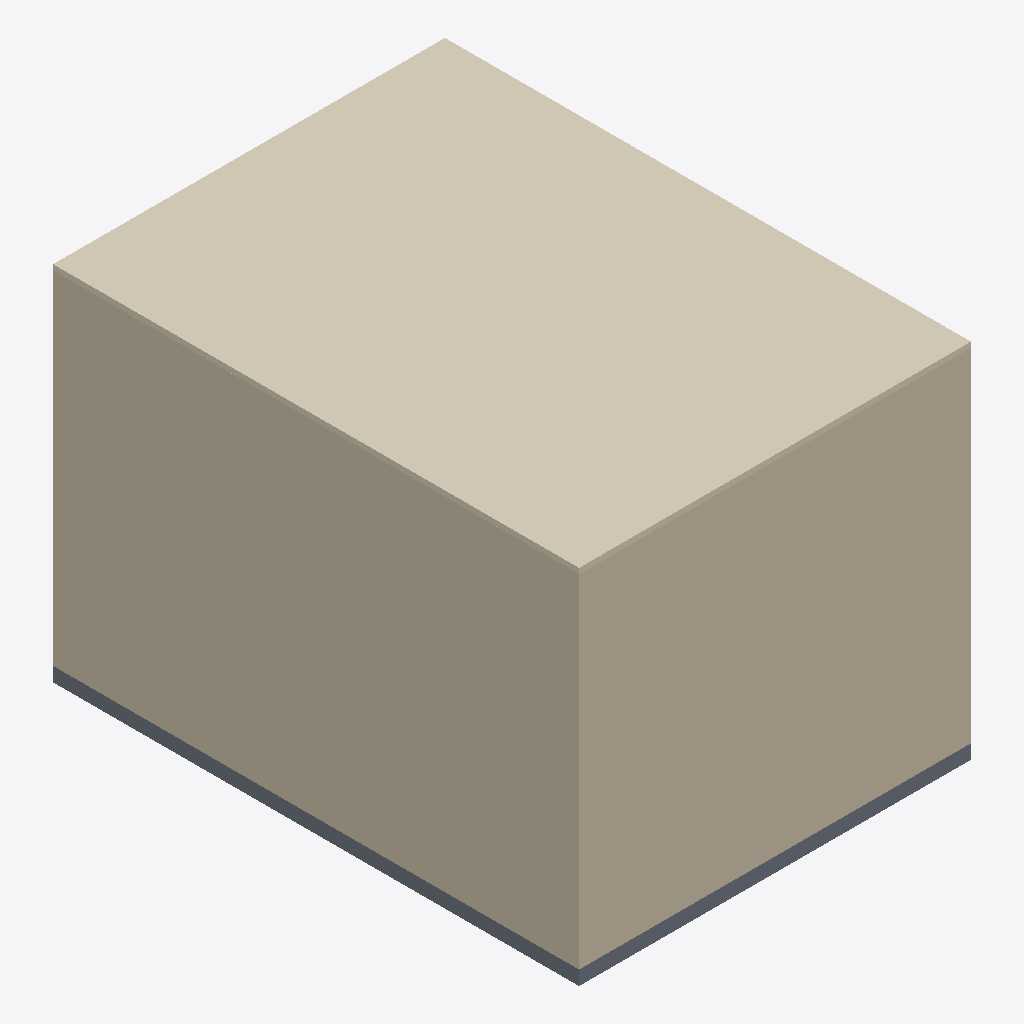
Isometric view of an IFC building model (IFC-SPF (STEP), schema IFC2X3, length unit millimetre), seen from the south-west, elements coloured by IFC class (only those large enough to see are counted): 3 walls (beige), 1 covering (cream), 1 slab (grey).
Extent 4.1 m × 5.5 m × 3.8 m (x, y, z). Storeys (1): 标高 1 at 0.00 m. Elements (7): 4 IfcWallStandardCase, 1 IfcColumn, 1 IfcCovering, 1 IfcSlab.

HEADER;
FILE_DESCRIPTION(('ViewDefinition [CoordinationView_V2.0]'),'2;1');
FILE_NAME('项目编号','2026-04-08T14:13:16',(''),(''),'The EXPRESS Data Manager Version 5.02.0100.07 : ','20170223_1515(x64) - Exporter 18.0.0.420 - Alter','');
FILE_SCHEMA(('IFC2X3'));
ENDSEC;
DATA;
#105=IFCPROJECT('0mT6sgs6v9AQ40zSbXxyir',#41,'项目编号',$,$,'项目名称','项目状态',(#97),#92);
#493=IFCSITE('0mT6sgs6v9AQ40zSbXxyit',#41,'Default',$,'',#492,$,$,.ELEMENT.,(39,54,57,601318),(116,25,58,795166),0.0,$,$);
#115=IFCBUILDING('0mT6sgs6v9AQ40zSbXxyiq',#41,'',$,$,#32,$,'',.ELEMENT.,$,$,#111);
#124=IFCBUILDINGSTOREY('0mT6sgs6v9AQ40zScU43No',#41,'标高 1',$,$,#122,$,'标高 1',.ELEMENT.,0.0);
#460=IFCCOVERING('3GeAoPUi19yvhh9gn8Ipg1',#41,'复合天花板:光面:340851',$,'复合天花板:光面',#438,#458,'340851',.CEILING.);
#253=IFCWALLSTANDARDCASE('3GeAoPUi19yvhh9gn8IoFt',#41,'基本墙:教室外墙120:338437',$,'基本墙:教室外墙120:336833',#233,#251,'338437');
#287=IFCWALLSTANDARDCASE('3GeAoPUi19yvhh9gn8IoFD',#41,'基本墙:教室外墙120:338495',$,'基本墙:教室外墙120:336833',#267,#285,'338495');
#404=IFCSLAB('3GeAoPUi19yvhh9gn8Iphx',#41,'楼板:教学楼楼板:340745',$,'楼板:教学楼楼板',#386,#402,'340745',.FLOOR.);
#166=IFCWALLSTANDARDCASE('3GeAoPUi19yvhh9gn8Io15',#41,'基本墙:教室外墙120:338359',$,'基本墙:教室外墙120:336833',#135,#162,'338359');
ENDSEC;
